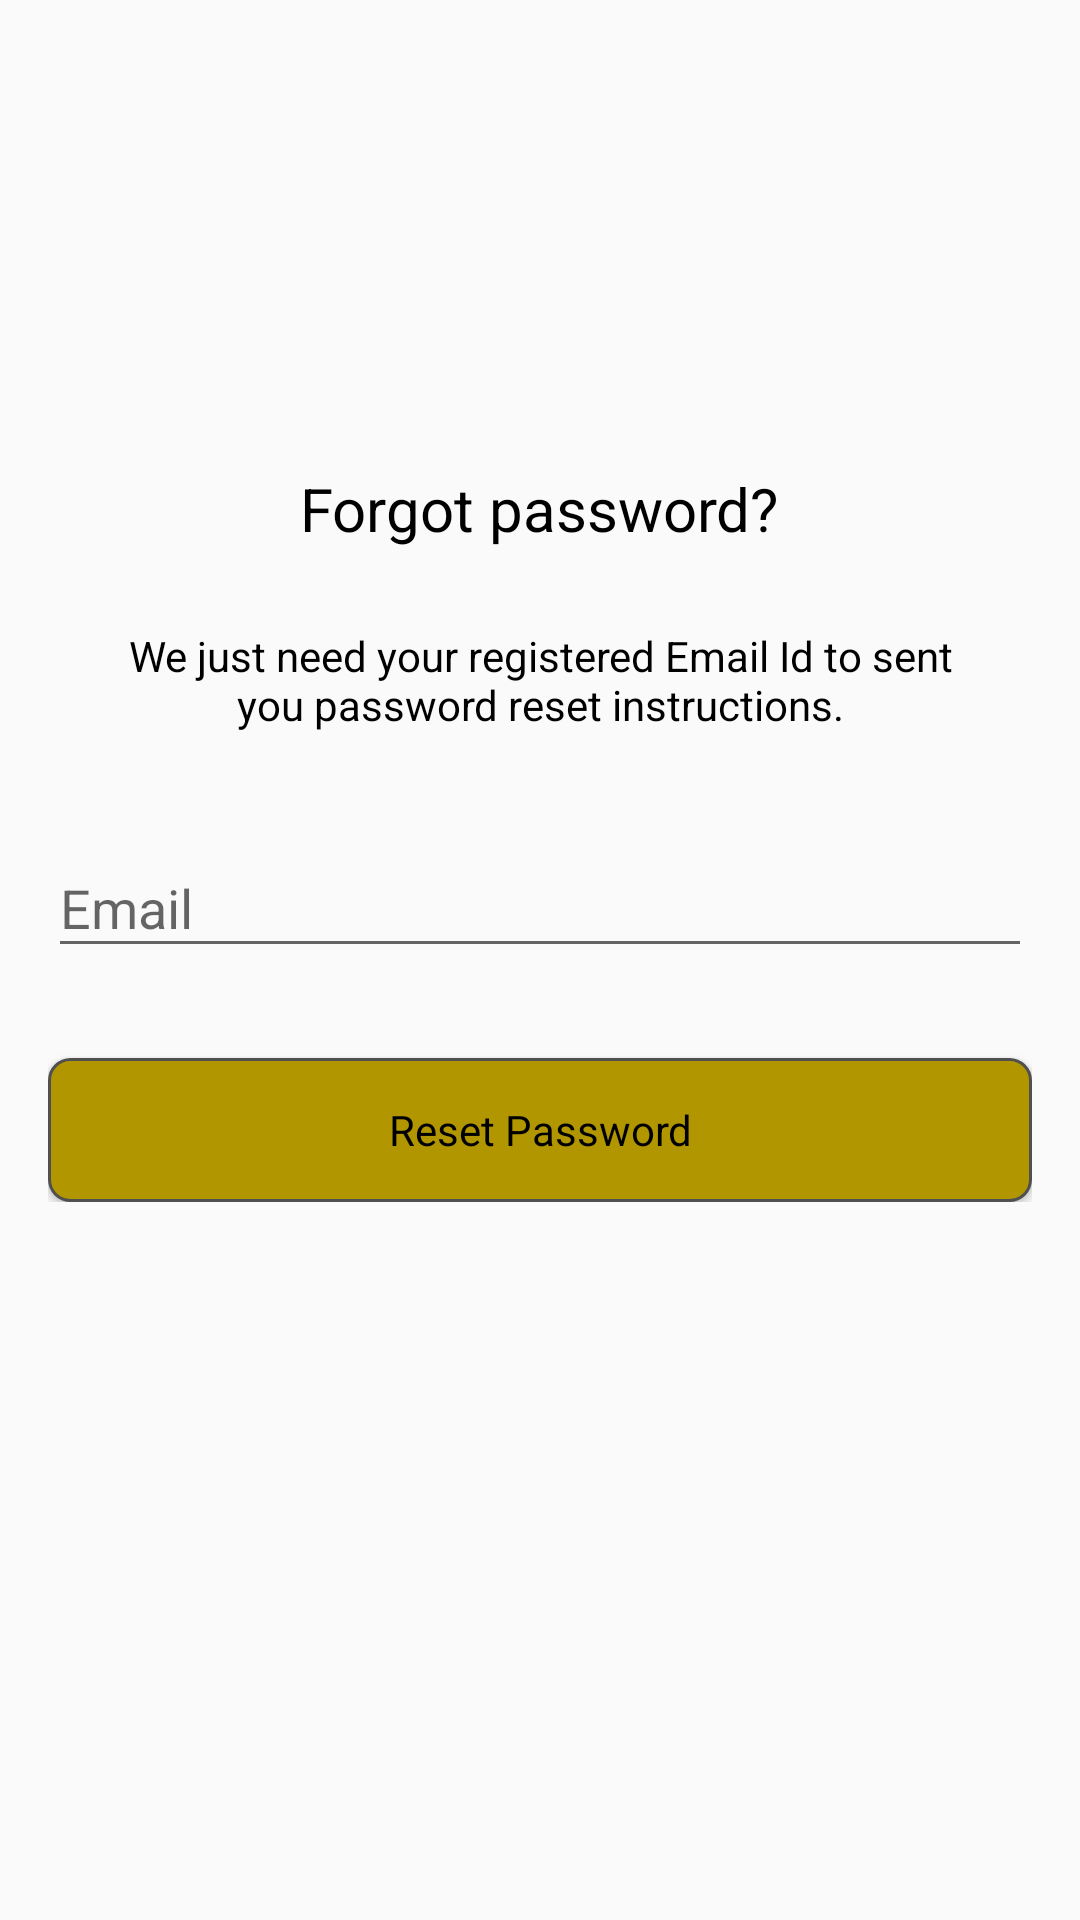

Android layout source for this screen:
<!-- AndroidManifest.xml: application theme AppTheme -->
<!-- res/layout/activity_password_rest.xml -->
<?xml version="1.0" encoding="utf-8"?>
<android.support.constraint.ConstraintLayout
    xmlns:android="http://schemas.android.com/apk/res/android"
    xmlns:tools="http://schemas.android.com/tools"
    android:layout_width="match_parent"
    android:layout_height="match_parent"
    android:background="@drawable/login"
    tools:context="com.example.academy_intern.ment2link.activities.PasswordRestActivity">

    <LinearLayout
        android:layout_width="fill_parent"
        android:layout_height="wrap_content"
        android:layout_marginTop="50dp"
        android:gravity="center"
        android:orientation="vertical"
        android:padding="@dimen/activity_horizontal_margin">


        <ImageView
            android:id="@+id/appLogo"
            android:layout_width="wrap_content"
            android:layout_height="wrap_content"
            android:layout_gravity="center"
            android:adjustViewBounds="true"
            android:maxWidth="260dp"
            android:maxHeight="110dp"

            android:layout_marginTop="130dp"
            android:scaleType="fitCenter"
            android:src="@drawable/logo" />

        <TextView
            android:layout_width="wrap_content"
            android:layout_height="wrap_content"
            android:layout_gravity="center_horizontal"
            android:padding="10dp"
            android:text="@string/lbl_forgot_password"
            android:textColor="@android:color/black"
            android:textSize="20dp" />

        <TextView
            android:layout_width="wrap_content"
            android:layout_height="wrap_content"
            android:layout_marginBottom="10dp"
            android:gravity="center_horizontal"
            android:padding="@dimen/activity_horizontal_margin"
            android:text="@string/forgot_password_msg"
            android:textColor="@android:color/black"
            android:textSize="14dp" />

        <android.support.design.widget.TextInputLayout
            android:layout_width="match_parent"
            android:layout_height="wrap_content">

            <EditText
                android:id="@+id/email"
                android:layout_width="match_parent"
                android:layout_height="wrap_content"
                android:layout_marginBottom="10dp"
                android:layout_marginTop="20dp"
                android:hint="@string/hint_email"
                android:inputType="textEmailAddress"
                android:textColor="@android:color/black"
                android:textColorHint="@android:color/black" />
        </android.support.design.widget.TextInputLayout>

        

        <Button
            android:id="@+id/btn_reset_password"
            android:layout_width="fill_parent"
            android:layout_height="wrap_content"
            android:layout_marginTop="20dip"
            android:background="@drawable/button_style"
            android:text="Reset Password"
            android:textAllCaps="false"
            style="@style/Base.TextAppearance.AppCompat"
            android:textColor="@android:color/black" />


    </LinearLayout>

    <ProgressBar
        android:id="@+id/progressBar"
        android:layout_width="30dp"
        android:layout_height="30dp"
        android:layout_gravity="center|bottom"
        android:layout_marginBottom="20dp"
        android:visibility="gone" />

</android.support.constraint.ConstraintLayout>
<!-- resources referenced by this layout -->
<resources>
  <dimen name="activity_horizontal_margin">16dp</dimen>
  <!-- drawable button_style (drawable) -->
  <?xml version="1.0" encoding="utf-8"?>
  <shape xmlns:android="http://schemas.android.com/apk/res/android">
  
      <stroke
          android:width="1dp"
          android:color="#505050"/>
      <corners
          android:radius="7dp" />
  
      <padding
          android:left="1dp"
          android:right="1dp"
          android:top="1dp"
          android:bottom="1dp"/>
  
      <solid android:color="#B29600"/>
  
  </shape>
  <string name="forgot_password_msg">We just need your registered Email Id to sent you password reset instructions.</string>
  <string name="hint_email">Email</string>
  <string name="lbl_forgot_password">Forgot password?</string>
  <style name="AppTheme" parent="Theme.AppCompat.Light.DarkActionBar">
          
          <item name="colorPrimary">#90b29600</item>
          <item name="colorPrimaryDark">#90b29600</item>
          <item name="colorAccent">#90b29600</item>
      </style>
</resources>
